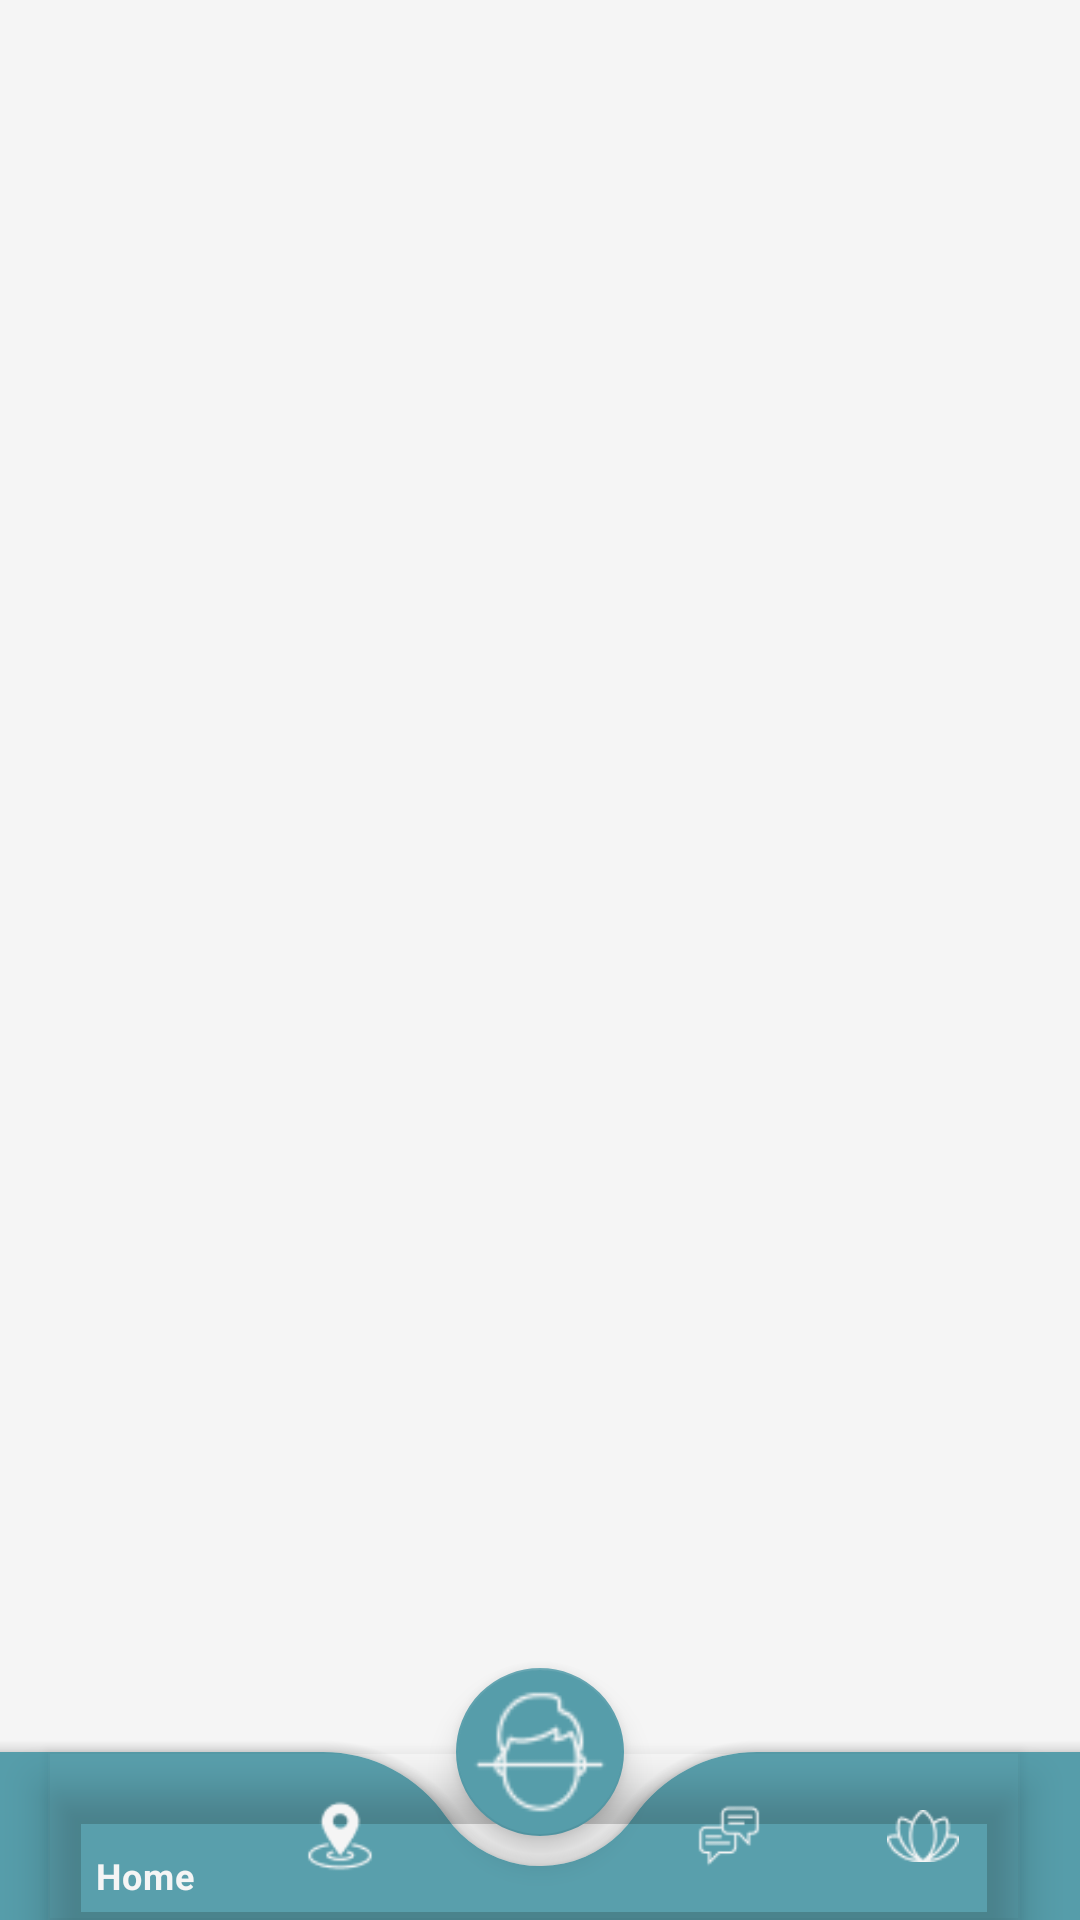

Reconstruct the res/layout file that produces this screen, plus the resources it refers to.
<!-- AndroidManifest.xml: application theme Theme.CMAS -->
<!-- res/layout/activity_home.xml -->
<?xml version="1.0" encoding="utf-8"?>
<androidx.coordinatorlayout.widget.CoordinatorLayout
    xmlns:android="http://schemas.android.com/apk/res/android"
    xmlns:app="http://schemas.android.com/apk/res-auto"
    xmlns:tools="http://schemas.android.com/tools"
    android:layout_width="match_parent"
    android:layout_height="match_parent"
    android:background="@color/white"
    tools:context=".ui.home.HomeActivity">

    <FrameLayout
        android:id="@+id/frame_layout"
        android:layout_width="match_parent"
        android:layout_height="match_parent"/>

    <com.google.android.material.bottomappbar.BottomAppBar
        android:layout_width="match_parent"
        android:layout_height="wrap_content"
        android:id="@+id/bottomAppBar"
        android:backgroundTint="@color/blue_500"
        android:layout_gravity="bottom"
        app:fabCradleMargin="10dp"
        app:fabCradleRoundedCornerRadius="50dp">

        <com.google.android.material.bottomnavigation.BottomNavigationView
            android:layout_width="wrap_content"
            android:layout_height="wrap_content"
            android:id="@+id/bottomNavView"
            android:layout_marginEnd="20dp"
            app:labelVisibilityMode="selected"
            android:background="@color/transparant"
            app:itemIconTint="@color/white"
            app:itemTextColor="@color/white"
            app:menu="@menu/bottom_navbar"/>

    </com.google.android.material.bottomappbar.BottomAppBar>

    <com.google.android.material.floatingactionbutton.FloatingActionButton
        android:id="@+id/fab_scan"
        android:layout_width="wrap_content"
        android:layout_height="wrap_content"
        android:background="@color/blue_500"
        android:src="@drawable/ic_scan"
        android:contentDescription="@string/scan"
        app:layout_anchor="@id/bottomAppBar"
        app:maxImageSize="50dp" />

</androidx.coordinatorlayout.widget.CoordinatorLayout>
<!-- resources referenced by this layout -->
<resources>
  <color name="blue_500">#569DAA</color>
  <color name="transparant">#05F5F5F5</color>
  <color name="white">#F5F5F5</color>
  <!-- drawable ic_scan: png bitmap (drawable, 1017 bytes) -->
  <string name="scan">Pindai Wajahmu</string>
  <style name="Theme.CMAS" parent="Base.Theme.CMAS" />
  <style name="Base.Theme.CMAS" parent="Theme.MaterialComponents.Light.NoActionBar">
          
           <item name="colorPrimary">@color/blue_200</item>
           <item name="colorPrimaryVariant">@color/blue_500</item>
           <item name="colorOnPrimary">@color/white</item>
  
           <item name="colorSecondary">@color/blue_500</item>
           <item name="colorOnSecondary">@color/white</item>
  
           <item name="android:statusBarColor">?attr/colorPrimaryVariant</item>
  
      </style>
  <color name="blue_200">#87CBB9</color>
</resources>
